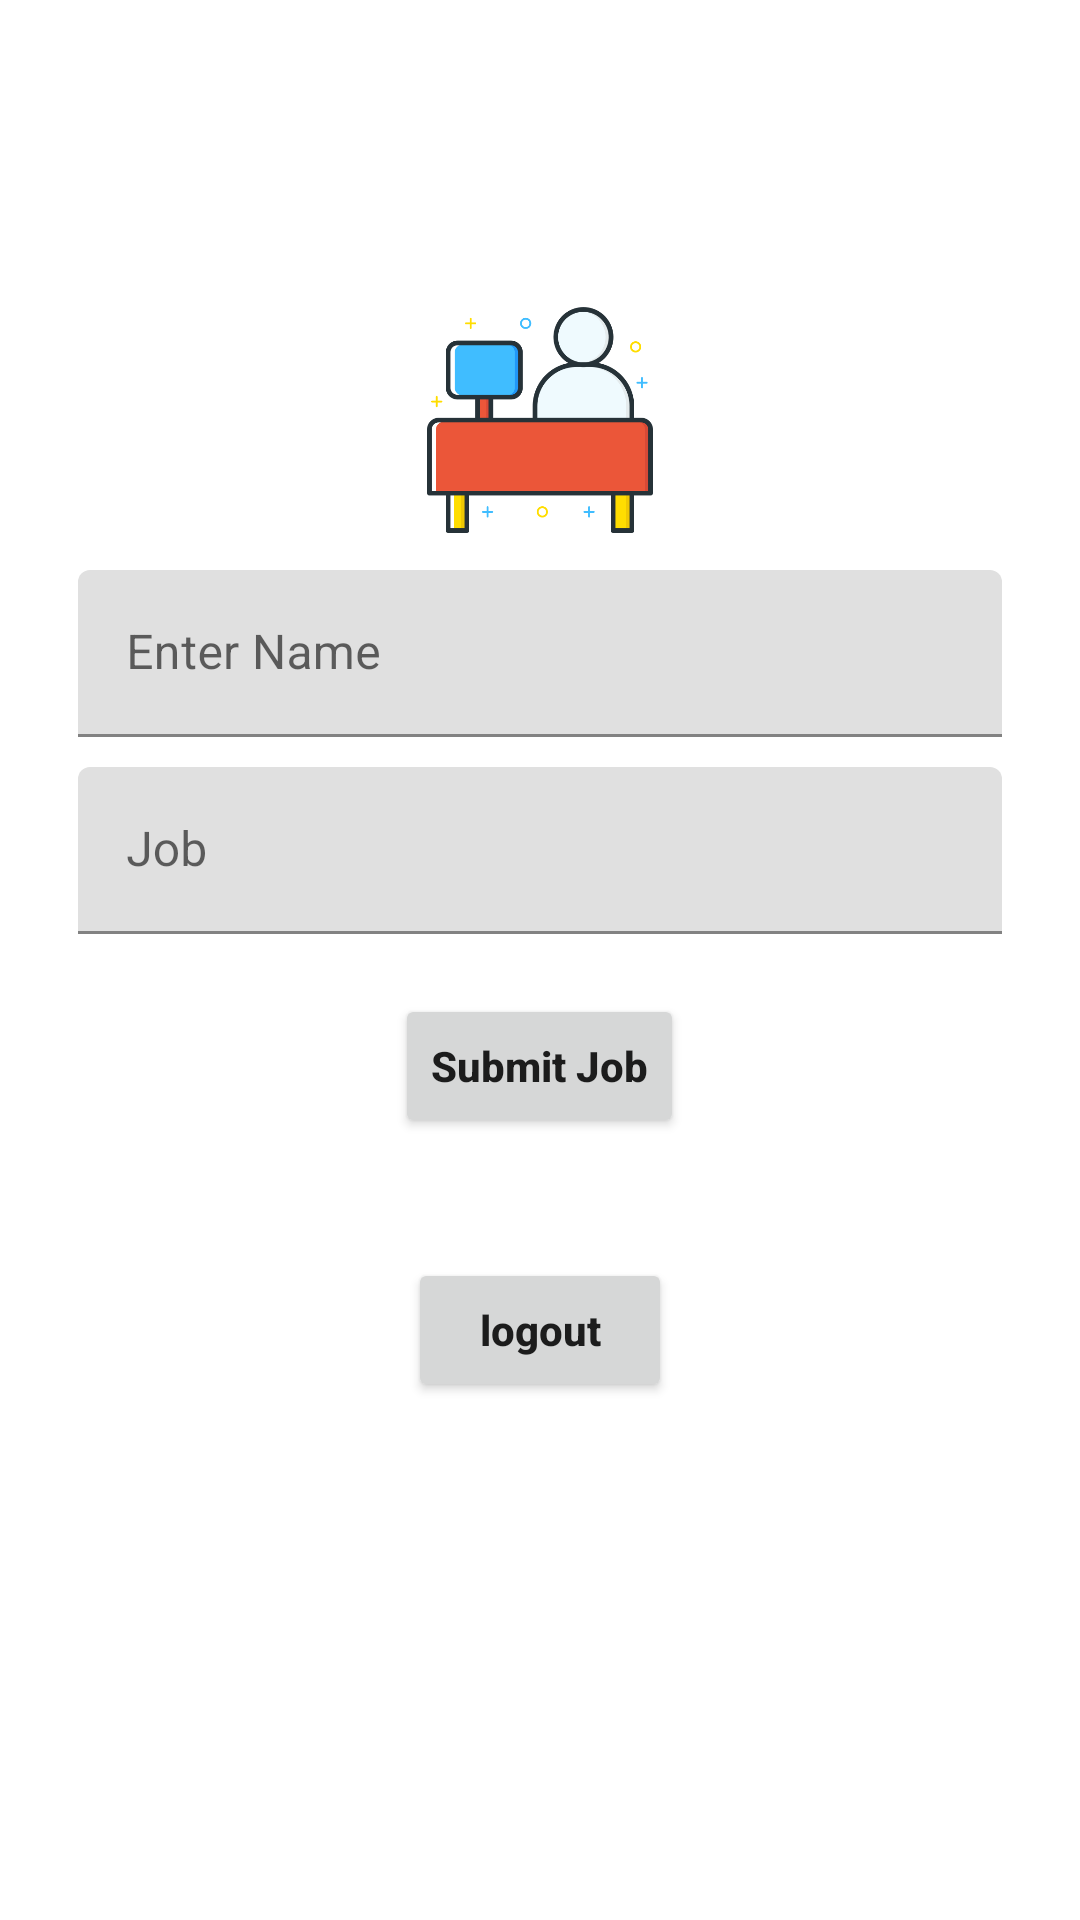

Reconstruct the res/layout file that produces this screen, plus the resources it refers to.
<!-- AndroidManifest.xml: application theme Theme.AndroidJoseph -->
<!-- res/layout/activity_post_job.xml -->
<?xml version="1.0" encoding="utf-8"?>
<LinearLayout
    xmlns:android="http://schemas.android.com/apk/res/android"
    xmlns:app="http://schemas.android.com/apk/res-auto"
    xmlns:tools="http://schemas.android.com/tools"
    android:layout_width="match_parent"
    android:orientation="vertical"
    android:layout_height="match_parent"
    tools:context=".PostJob">


    <LinearLayout
        android:layout_marginTop="100dp"
        android:layout_marginRight="26dp"
        android:layout_marginLeft="26dp"
        android:orientation="vertical"
        android:layout_width="match_parent"
        android:layout_height="wrap_content">


        <ImageView
            android:layout_width="80dp"
            android:layout_height="80dp"
            android:id="@+id/imageLogo"
            android:src="@drawable/logo"
            android:layout_gravity="center"
            />


        <com.google.android.material.textfield.TextInputLayout
            android:layout_width="match_parent"
            android:layout_height="wrap_content"
            android:hint="@string/postname"
            android:layout_marginBottom="10dp"
            android:layout_marginTop="10dp"
            app:hintAnimationEnabled="true"
            >

            <com.google.android.material.textfield.TextInputEditText
                android:layout_width="match_parent"
                android:layout_height="wrap_content"
                android:id="@+id/textName"
                android:inputType="textEmailAddress"
                android:textColor="#000"
                />


        </com.google.android.material.textfield.TextInputLayout>


        <com.google.android.material.textfield.TextInputLayout
            android:layout_width="match_parent"
            android:layout_height="wrap_content"
            android:hint="@string/job"
            >

            <com.google.android.material.textfield.TextInputEditText
                android:layout_width="match_parent"
                android:layout_height="wrap_content"
                android:id="@+id/textJob"
                android:inputType="text"
                android:textColor="#000"
                />


        </com.google.android.material.textfield.TextInputLayout>
    </LinearLayout>


    <Button
        android:layout_width="wrap_content"
        android:layout_height="wrap_content"
        android:layout_gravity="center"
        android:layout_margin="20dp"
        android:text="Submit Job"
        android:textAllCaps="false"
        android:id="@+id/postJob"
        android:textStyle="bold"
        />



    <Button
        android:layout_width="wrap_content"
        android:layout_height="wrap_content"
        android:layout_gravity="center"
        android:layout_margin="20dp"
        android:text="logout"
        android:textAllCaps="false"
        android:id="@+id/logout"
        android:textStyle="bold"
        />

    
    <ProgressBar
        android:id="@+id/idLoadingPB"
        android:layout_width="wrap_content"
        android:layout_height="wrap_content"
        android:layout_gravity="center"
        android:visibility="gone" />


</LinearLayout>
<!-- resources referenced by this layout -->
<resources>
  <!-- drawable logo: png bitmap (drawable, 16743 bytes) -->
  <string name="job">Job</string>
  <string name="postname">Enter Name</string>
  <style name="Theme.AndroidJoseph" parent="Theme.MaterialComponents.DayNight.DarkActionBar">
          
          <item name="colorPrimary">@color/purple_500</item>
          <item name="colorPrimaryVariant">@color/purple_700</item>
          <item name="colorOnPrimary">@color/white</item>
          
          <item name="colorSecondary">@color/teal_200</item>
          <item name="colorSecondaryVariant">@color/teal_700</item>
          <item name="colorOnSecondary">@color/black</item>
          
          <item name="android:statusBarColor" tools:targetApi="l">?attr/colorPrimaryVariant</item>
          
      </style>
  <!-- not gathered from this repository: default colours our renderer supplied (Android Studio template values) -->
  <color name="purple_500">#FF6200EE</color>
  <color name="purple_700">#FF3700B3</color>
  <color name="teal_200">#FF03DAC5</color>
  <color name="teal_700">#FF018786</color>
  <color name="black">#FF000000</color>
  <color name="white">#FFFFFFFF</color>
</resources>
